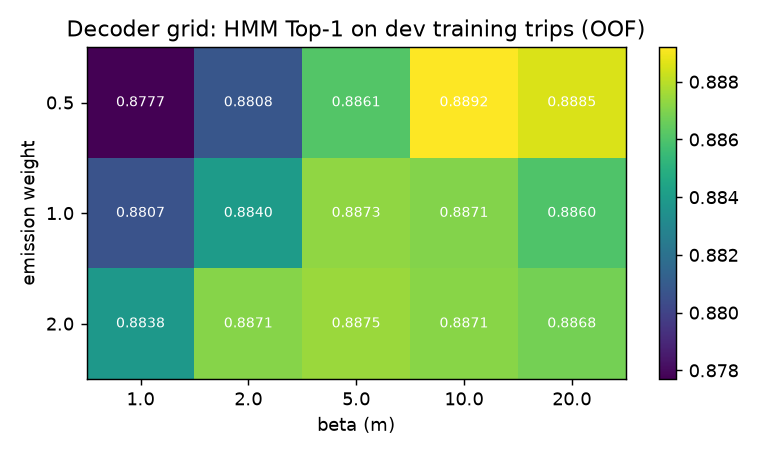

The file beside this chart, header and first rows:
beta, emission_weight, uturn_penalty, classifier_top1_accuracy, classifier_arc_f1, classifier_length_f1, classifier_route_mismatch, classifier_route_continuity, hmm_top1_accuracy, hmm_arc_f1, hmm_length_f1, hmm_route_mismatch, hmm_route_continuity, hmm_breaks_total, hmm_seconds_total, stage
1.0, 0.5, 3.0, 0.8896, 0.8787, 0.9132, 0.2065, 0.8059, 0.8777, 0.927, 0.9619, 0.08134, 0.9982, 28, 8.907, beta_x_emission
1.0, 1.0, 3.0, 0.8896, 0.8787, 0.9132, 0.2065, 0.8059, 0.8807, 0.9217, 0.9559, 0.09923, 0.9988, 15, 3.062, beta_x_emission
1.0, 2.0, 3.0, 0.8896, 0.8787, 0.9132, 0.2065, 0.8059, 0.8838, 0.9224, 0.9542, 0.1034, 0.9987, 15, 3.103, beta_x_emission
2.0, 0.5, 3.0, 0.8896, 0.8787, 0.9132, 0.2065, 0.8059, 0.8808, 0.9217, 0.9556, 0.1001, 0.9988, 15, 2.852, beta_x_emission
2.0, 1.0, 3.0, 0.8896, 0.8787, 0.9132, 0.2065, 0.8059, 0.884, 0.9232, 0.9546, 0.1025, 0.9987, 15, 3.335, beta_x_emission
2.0, 2.0, 3.0, 0.8896, 0.8787, 0.9132, 0.2065, 0.8059, 0.8871, 0.924, 0.9525, 0.107, 0.9987, 15, 3.776, beta_x_emission
5.0, 0.5, 3.0, 0.8896, 0.8787, 0.9132, 0.2065, 0.8059, 0.8861, 0.9226, 0.9533, 0.1052, 0.9987, 15, 3.901, beta_x_emission
5.0, 1.0, 3.0, 0.8896, 0.8787, 0.9132, 0.2065, 0.8059, 0.8873, 0.9241, 0.9527, 0.1067, 0.9987, 15, 4.163, beta_x_emission
5.0, 2.0, 3.0, 0.8896, 0.8787, 0.9132, 0.2065, 0.8059, 0.8875, 0.9179, 0.9468, 0.1227, 0.9988, 15, 4.061, beta_x_emission
10.0, 0.5, 3.0, 0.8896, 0.8787, 0.9132, 0.2065, 0.8059, 0.8892, 0.922, 0.952, 0.1082, 0.9987, 15, 2.754, beta_x_emission
10.0, 1.0, 3.0, 0.8896, 0.8787, 0.9132, 0.2065, 0.8059, 0.8871, 0.9179, 0.9473, 0.1213, 0.9988, 15, 2.811, beta_x_emission
10.0, 2.0, 3.0, 0.8896, 0.8787, 0.9132, 0.2065, 0.8059, 0.8871, 0.9128, 0.9428, 0.1327, 0.9988, 15, 3.076, beta_x_emission
20.0, 0.5, 3.0, 0.8896, 0.8787, 0.9132, 0.2065, 0.8059, 0.8885, 0.9149, 0.9463, 0.124, 0.9988, 15, 3.192, beta_x_emission
20.0, 1.0, 3.0, 0.8896, 0.8787, 0.9132, 0.2065, 0.8059, 0.886, 0.9104, 0.9418, 0.1354, 0.9988, 15, 3.118, beta_x_emission
20.0, 2.0, 3.0, 0.8896, 0.8787, 0.9132, 0.2065, 0.8059, 0.8868, 0.9066, 0.9349, 0.1566, 0.9988, 15, 3.349, beta_x_emission
10.0, 0.5, 0.0, 0.8896, 0.8787, 0.9132, 0.2065, 0.8059, 0.8863, 0.9223, 0.9505, 0.1121, 0.9988, 15, 2.898, uturn
10.0, 0.5, 1.0, 0.8896, 0.8787, 0.9132, 0.2065, 0.8059, 0.887, 0.9228, 0.9515, 0.1096, 0.9987, 15, 4.086, uturn
10.0, 0.5, 3.0, 0.8896, 0.8787, 0.9132, 0.2065, 0.8059, 0.8892, 0.922, 0.952, 0.1082, 0.9987, 15, 3.681, uturn
10.0, 0.5, 10.0, 0.8896, 0.8787, 0.9132, 0.2065, 0.8059, 0.8924, 0.9179, 0.949, 0.1159, 0.9988, 15, 3.692, uturn
